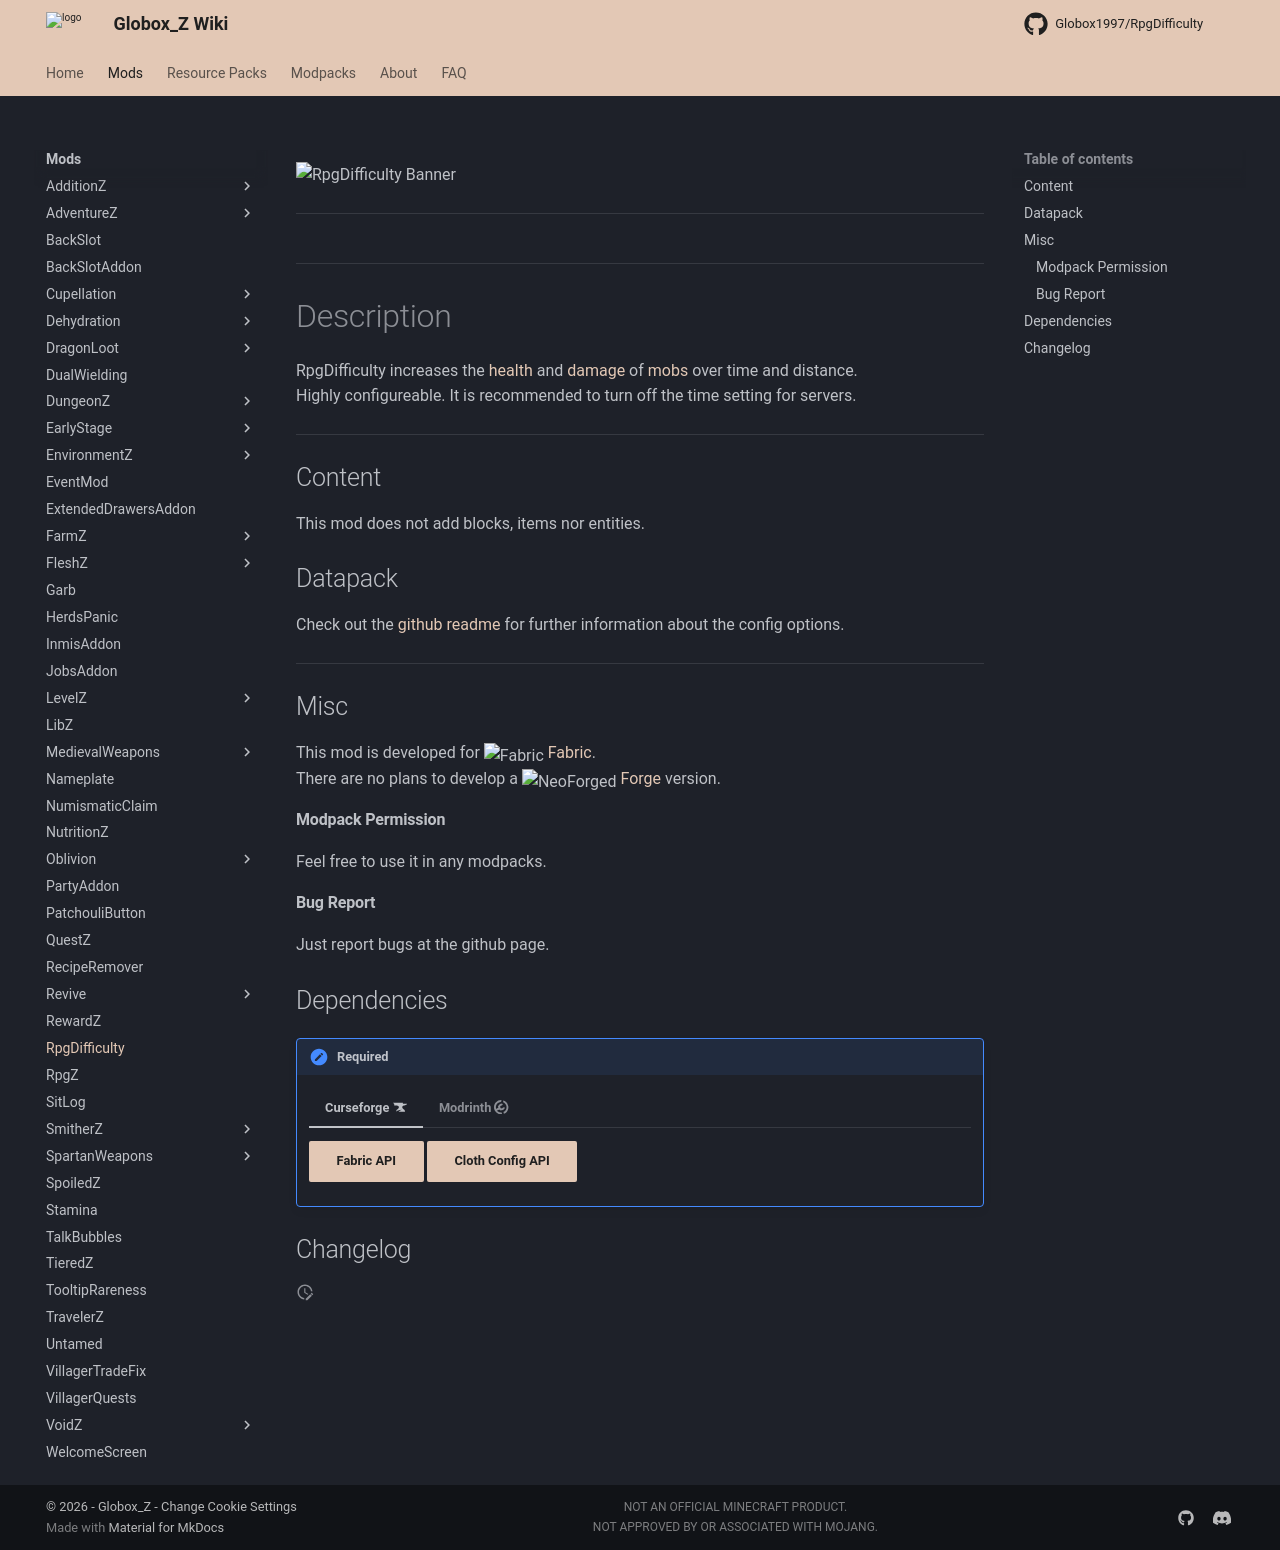

repository: Globox1997/wiki · page: mods/RpgDifficulty/index.html · generator: mkdocs

---
title: RpgDifficulty
project: rpgdifficulty
summary: rpgdifficulty wiki
---
<script src="/wiki/javascripts/data.js"></script>
<script src="/wiki/javascripts/sidebar.js" id="rpgdifficulty"></script>

![RpgDifficulty Banner](/wiki/assets/general/banner/rpgdifficultybanner.png)

---
<div id="showcase-gallery" modid="rpgdifficulty" image_1="rpgdifficulty_image_1"></div>
<script src="/wiki/javascripts/showcase.js"></script>
---

# Description
RpgDifficulty increases the [health](https://minecraft.wiki/w/Health) and [damage](https://minecraft.wiki/w/Damage) of [mobs](https://minecraft.wiki/w/Mob) over time and distance.  
Highly configureable. It is recommended to turn off the time setting for servers.

---
## Content
This mod does not add blocks, items nor entities.

## Datapack
Check out the [github readme](https://github.com/Globox1997/RpgDifficulty) for further information about the config options.
  
---
## Misc
This mod is developed for <img src="https://fabricmc.net/assets/logo.png" alt="Fabric" width="16" height="16" style="position: relative; top: 3px;"> [Fabric](https://fabricmc.net/).  
There are no plans to develop a <img src="https://neoforged.net/img/authors/neoforged.png" alt="NeoForged" width="16" height="16" style="position: relative; top: 3px;"> [Forge](https://neoforged.net/) version.  

#### Modpack Permission
Feel free to use it in any modpacks.  

#### Bug Report
Just report bugs at the github page.  

## Dependencies

!!! apple-keyboard-control "Required"
    === "Curseforge :simple-curseforge:"

        [Fabric API](https://www.curseforge.com/minecraft/mc-mods/fabric-api){ .md-button .md-button--primary }
        [Cloth Config API](https://curseforge.com/minecraft/mc-mods/cloth-config){ .md-button .md-button--primary }

    === "Modrinth :simple-modrinth:"

        [Fabric API](https://modrinth.com/mod/fabric-api){ .md-button .md-button--primary }
        [Cloth Config API](https://modrinth.com/mod/cloth-config){ .md-button .md-button--primary }

## Changelog
<script src="https://cdn.jsdelivr.net/npm/marked@15.0.12/marked.min.js"></script>
<div id="log" modid="rpgdifficulty"></div>
